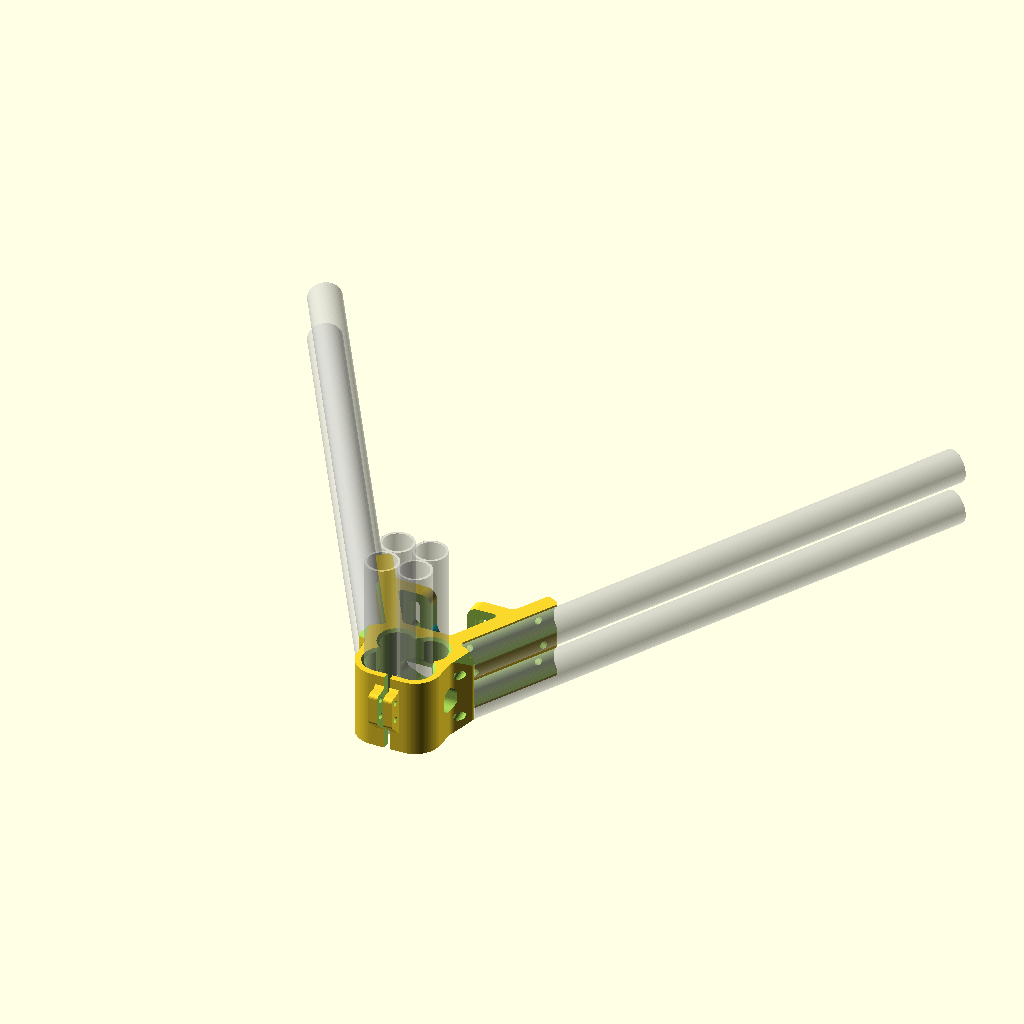
Cell 1: rendered with the file's own defaults.
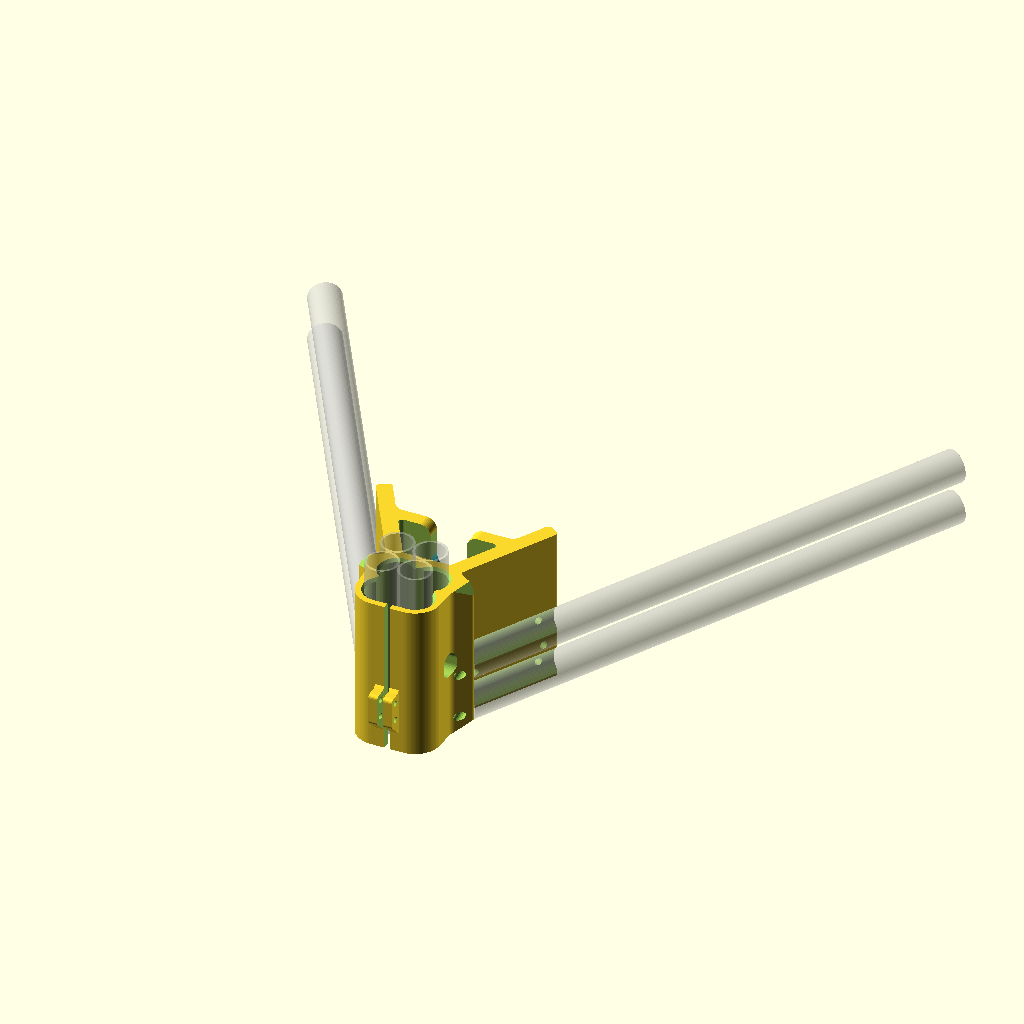
Cell 2 — height set to 86, the other parameters unchanged.
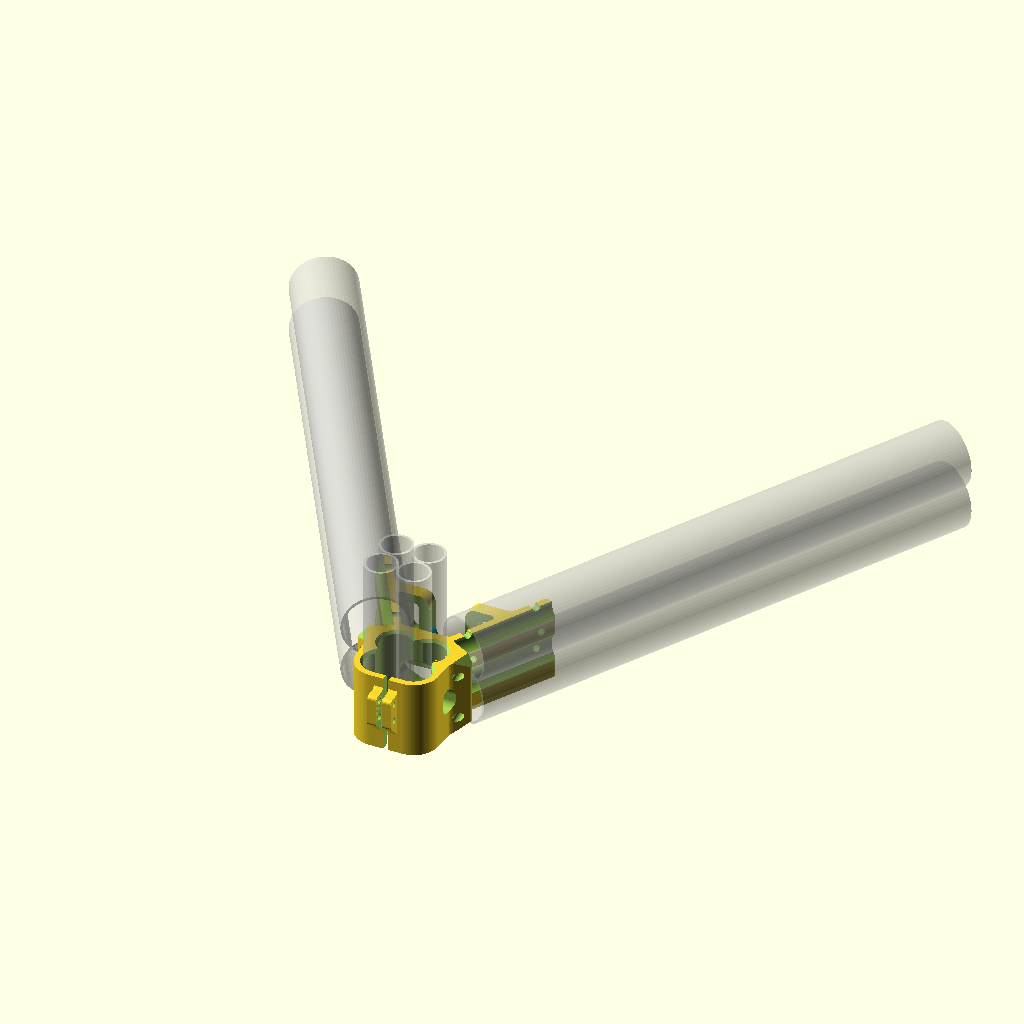
Cell 3: the same model with EMT12_Hor_OD = 36.
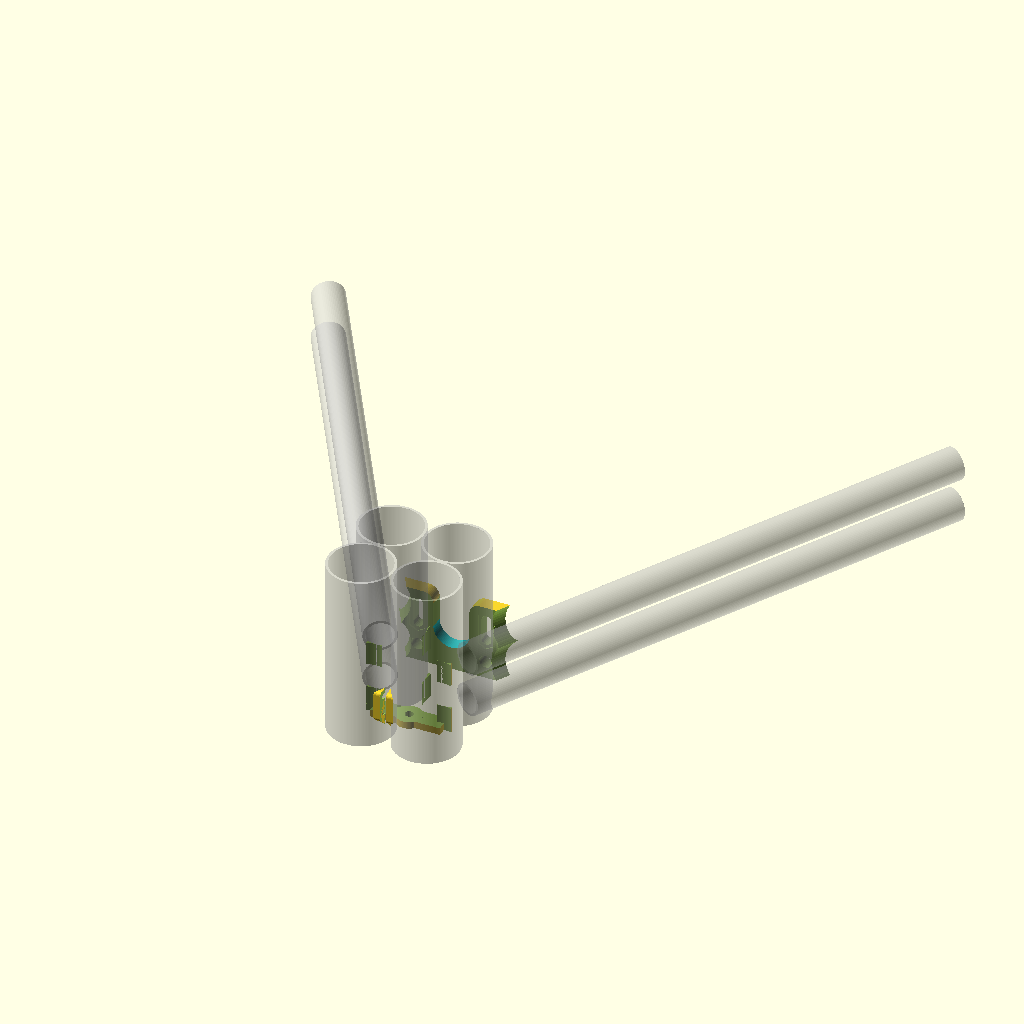
Cell 4: EMT12_OD = 36.4 (everything else at default).
The same orthographic view direction (rotation 55°, 0°, 25°; colour scheme Cornfield) for every cell, with the view re-fitted per cell, so scale and position can differ between cells.
Source of the model, EMT12_Horizontal_EMT12_Vertical/VertexTop_2x_EM12TH_4xEMT12V_rev100.scad:
// Emmett-Delta 3D Printer 
// Based on Delta-Six Vertex Created by Sage Merrill
// Base on https://github.com/Jaydmdigital/Kossel_2020
// Released on Openbuilds.com
// which was Based on orginal design by Johann C. Rocholl (Kossel Printer)
// License = Attribution Share Alike - CC BY SA

//Modified by David Bunch to handle 3/4" Electrical Conduit Pipe for Horizontals

//Modified 2/1/2016 to handle 4x 1/2" Electrical Conduit Pipes Vertically 

//Printed 1st test 10/28/2016
//2ND TEST PRINT 11/19/2016
//6:08 print time at 50% infill, 3oz weighty
//$vpt=[-4.8,-22,25.6];
//$vpr =[55,0,71.2];
//$vpd =435;
height = 43;
ExtendHt = 0;                       //Extend height above main part

EMT12_Hor_OD = 18;                  //For Visual display of acutal size of pipe
EMT12_Hor_Rad = EMT12_Hor_OD / 2;   //Calculate Pipe offset using actual pipe size

//Nomimal 1/2" EMT from HomeDepot site is .706" OD or 17.9324mm
//Nomimal 1/2" EMT from HomeDepot site is .622" ID or 15.7988mm
//Wall thickness .042" or 1.0668mm

EMT_OD = 18.2;                     //Originally used 18.4, but seemed too loose
                                    //after upgrading the extruder on my printer
                                    //Based on what worked for 3/4" on MPCNC
                                    //Adding .2mm to OD should be a good number
EMT12_OD = 18.2;
EMT12_Rad = EMT12_OD / 2;
EMT_Rad = EMT_OD / 2;
EMT_EndHole_OD = 8;
EMT_EndHole_Res = 36;

EMT_Hor_X = 24.32;          //Other version was 44.1432
EMT_Hor_Y = 17.46;          //Other Versionwas 18.7292
Ht_Half = height / 2;

Ht = 8;
M5 = 5.5;
M5Nut = 10.0;               //Locknut measures 9.1mm but adding 10%
                            //Used for Idler Mount bracket
                            //This should make it a little easier to put the Locknut on
Slot_Gap = 3;               //Gap width for tightening vertex against 4x EMT12
                            //increased from 2mm to 3mm to give more tightening
                            //in case pipes are too loose from print
Slot_Gap2 = Slot_Gap / 2;
M4 = 4.8;
M8 = 8.5;
M3 = 3.5;
M3_Res = 16;
M5_Res = 24;
PipeScrewDia = 4.5;   //Dia. of holes for Screws that mount EMT Pipe to Vertex
                       //Use 5.15 to 5.5 for M5, or 4.15 to 4.5 for M4
//EMT Horizontal Mounting Holes have 42mm spacing
Screw_X1_Offset = 43.63;
Screw_Y1_Offset = 16.99;
Screw_X2_Offset = 64.63;
Screw_Y2_Offset = 53.36;
Pipe_Qty = 2;

Pipe_Spacing = 25;      //Use +20 for pipe at bottom & -20 for pipe even with top

BaseThk = 4;
$fn=48;
PipeBaseThk=0;
IdlerMnt_X_Offset = 19;             //Idler Mount Bolt offset from center
                                    //Need at least 19mm for 4mm thick from motor outer cut
Idler_Move = 6;                     //I would use 6mm to 7mm max, but I am using 0
                                    //As I am going to take care of belt tensioning on the carriage
Pipe_Z = EMT12_Hor_Rad;
UpHt = 6;
TotHt = PipeBaseThk + height + ExtendHt;
echo("TotHt = ", TotHt);
echo("Ht_Half + PipeBaseThk = ",Ht_Half + PipeBaseThk);
echo(Pipe_Z = Pipe_Z);
//Makes each segment about .7mm and even number of segments
EMT12OD_Res = (round(((EMT12_OD * 3.14)/4)/.7)*4);       //Resolution of Chamfers
echo("EMT12OD_Res = ",EMT12OD_Res);

module EMT12_4xCut()
{
    for (x = [-1,1])
    {
        for (y = [-1,1])
        {
            translate([x * EMT12_Rad,y * EMT12_Rad,0])
            EMT12_1xPipe();
        }
    }
    translate([-15.4,-15.4,0])
    cube([30.8,30.8,height+2]);
    translate([-10,-EMT_OD,0])
    cube([20,EMT_OD,height+2]);
}
module EMT12_4xChamfer()
{
    Chamf_Ht = 1.5;
    CH_OD = EMT12_OD + Chamf_Ht + Chamf_Ht;
    mirror([0,0,1])
    {
        for (x = [-1,1])
        {
            translate([x * EMT12_Rad,EMT12_Rad,0])
            cylinder(d1=CH_OD,d2=EMT12_OD,h=Chamf_Ht + .01,$fn=EMT12OD_Res);
        }
//Changed the outer chamfer to hull after slicing inside flush at the back inside
        hull()
        {
                translate([-EMT12_Rad,-EMT12_Rad,0])
                cylinder(d1=CH_OD,d2=EMT12_OD,h=Chamf_Ht + .01,$fn=EMT12OD_Res);
                translate([EMT12_Rad,-EMT12_Rad,0])
                cylinder(d1=CH_OD,d2=EMT12_OD,h=Chamf_Ht + .01,$fn=EMT12OD_Res);
        }
    }
}
//Used for Vertical Pipes
module EMT12_1xPipe(E_Ht = height+2)
{
    cylinder(d=EMT12_OD,h=E_Ht,$fn=EMT12OD_Res);
}
module EMT12_1xPipeDisplay(E_Ht = height+2)
{
    difference()
    {
        cylinder(d=EMT12_OD,h=E_Ht,$fn=EMT12OD_Res);
        translate([0,0,-1])
        cylinder(d=EMT12_OD-2.8,h=E_Ht+2,$fn=EMT12OD_Res);
    }
}
module EMT12_Pipes()
{
    translate([0,0,BaseThk])
    rotate([0,0,0])
    {
        for (x = [-1,1])
        {
            for (y = [-1,1])
            {
                translate([x * EMT12_Rad,y * EMT12_Rad,0])
                EMT12_1xPipeDisplay(100);
            }
        }
    }
}
module Vertex_Outline()
{
    linear_extrude(height = height, center = false, convexity = 10)polygon(points = 
    [[42.35,74.7],[42.87,75.29],[43.57,75.63],[44.35,75.68],[45.09,75.43],
    [48.98,73.18],[49.57,72.67],[49.91,71.97],[49.97,71.19],[49.71,70.45],
    [21.42,21.44],[21.17,20.7],[21.22,19.92],[21.56,19.22],[22.15,18.71],
    [30.65,13.8],[31.19,13.34],[31.54,12.71],[31.65,12.01],[31.5,11.31],
    [31.11,10.71],[25.13,4.3],[24.69,3.77],[24.31,3.19],[24,2.56],
    [23.77,1.91],[23.61,1.23],[23.53,0.54],[23,-9],[22.94,-10.25],
    [22.88,-10.87],[22.78,-11.48],[22.65,-12.09],[22.5,-12.7],[22.33,-13.29],
    [22.12,-13.88],[21.8,-14.68],[21.53,-15.24],[21.22,-15.84],[20.87,-16.42],
    [20.5,-16.98],[20.1,-17.53],[19.68,-18.05],[19.23,-18.56],[18.76,-19.04],
    [18.26,-19.5],[17.75,-19.93],[17.21,-20.34],[16.65,-20.72],[16.08,-21.08],
    [15.49,-21.41],[14.89,-21.7],[14.27,-21.97],[13.64,-22.21],[12.99,-22.42],
    [12.34,-22.6],[11.68,-22.74],[11.02,-22.85],[10.35,-22.94],[9.68,-22.98],
    [9,-23],[-9,-23],[-9.68,-22.98],[-10.35,-22.94],[-11.02,-22.85],
    [-11.68,-22.74],[-12.34,-22.6],[-12.99,-22.42],[-13.64,-22.21],[-14.27,-21.97],
    [-14.89,-21.7],[-15.49,-21.41],[-16.08,-21.08],[-16.65,-20.72],[-17.21,-20.34],
    [-17.75,-19.93],[-18.26,-19.5],[-18.76,-19.04],[-19.23,-18.56],[-19.68,-18.05],
    [-20.1,-17.53],[-20.5,-16.98],[-20.87,-16.42],[-21.22,-15.84],[-21.53,-15.24],
    [-21.8,-14.68],[-22.12,-13.88],[-22.33,-13.29],[-22.5,-12.7],[-22.65,-12.09],
    [-22.78,-11.48],[-22.88,-10.87],[-22.94,-10.25],[-23,-9],[-23.53,0.54],
    [-23.61,1.23],[-23.77,1.91],[-24,2.56],[-24.31,3.19],[-24.69,3.77],
    [-25.13,4.3],[-31.11,10.71],[-31.5,11.31],[-31.65,12.01],[-31.54,12.71],
    [-31.19,13.34],[-30.65,13.8],[-22.15,18.71],[-21.56,19.22],[-21.22,19.92],
    [-21.17,20.7],[-21.42,21.44],[-49.71,70.45],[-49.97,71.19],[-49.91,71.97],
    [-49.57,72.67],[-48.98,73.18],[-45.09,75.43],[-44.35,75.68],[-43.57,75.63],
    [-42.87,75.29],[-42.35,74.7],[-34.24,60.65],[-33.89,60.15],[-33.5,59.68],
    [-33.06,59.25],[-32.57,58.88],[-32.06,58.55],[-31.51,58.28],[-30.93,58.06],
    [-30.34,57.91],[-29.74,57.82],[-29.12,57.79],[29.12,57.79],[29.74,57.82],
    [30.34,57.91],[30.93,58.06],[31.51,58.28],[32.06,58.55],[32.57,58.88],
    [33.06,59.25],[33.5,59.68],[33.89,60.15],[34.24,60.65]]);
}
module Vertex_UpperFrameCut()
{
    linear_extrude(height = height+2, center = false, convexity = 10)polygon(points = 
    [[26.52,47.29],[26.76,47.94],[26.76,48.63],[26.52,49.29],[26.08,49.82],
    [25.48,50.16],[24.79,50.29],[-24.79,50.29],[-25.48,50.16],[-26.08,49.82],
    [-26.52,49.29],[-26.76,48.63],[-26.76,47.94],[-26.52,47.29],[-14.11,25.79],
    [-13.81,25.36],[-13.44,24.99],[-13.01,24.69],[-12.54,24.47],[-12.03,24.33],
    [-11.51,24.29],[11.51,24.29],[12.03,24.33],[12.54,24.47],[13.01,24.69],
    [13.44,24.99],[13.81,25.36],[14.11,25.79]]);
}
module VertexTop_EMT12_FullCut()
{
    translate([0,0,0])
    EMT12_4xCut();
}
module VertexTop_EMT12_HalfCut()
{
    difference()
    {
        EMT12_4xCut();
        translate([-19.4,-5,-1])
        cube([38.8,10,height+4]);
        translate([0,0,-1])
        cylinder(d=14.5,h=height+4,$fn=68);     //Allow for extra space around center hole
        %EMT12_Pipes();
    }
}
module EMT_Nut()
{
    translate([Slot_Gap2,-23,BaseThk+7])
    mirror([0,0,1])
    difference()
    {
//If Nut lock is not flush with outside pipe, try adjusting Pipe_Rad-1.3
        rotate([90,0,0])
        rotate([0,90,0])
        rotate([0,0,180])
        difference()
        {
            linear_extrude(height = 5, center = false, convexity = 10)polygon(points = 
            [[-0.5,0],[-0.5,26.43],[0,26.43],[1.5,24.93],[6.27,24.93],
            [6.87,24.83],[7.42,24.55],[7.86,24.12],[8.13,23.57],[8.23,22.97],
            [8.23,9.06],[8.19,8.67],[8.08,8.29],[7.89,7.94],[7.64,7.64],
            [0,0]]);
            translate([4.1,10.8,-1])
            cylinder(d=M3,h=8,$fn=24);
            translate([4.1,20.8,-1])
            cylinder(d=M3,h=8,$fn=24);
        }
    }
}
module EMT_NutsSide()
{
    EMT_Nut();
    mirror([1,0,0])         //Changed to mirroring after adding Slot_Gap variable
    EMT_Nut();
}
module BearingOpening()
{
    rotate([-90,0,0])
    hull()
    {
        cylinder(d=16,h=40,$fn=72);
        union()
        {
            translate([-6.5,0,0])
            cylinder(d=10,h=40,$fn=48);
            translate([6.5,0,0])
            cylinder(d=10,h=40,$fn=48);
            translate([-6.5,-5,0])
            cube([13,10,40]);
        }
    }
}
module vertex()
{
    difference()
    {
        union()
        {
            translate([0,0,PipeBaseThk])
            Vertex_Outline();
            EMT_NutsSide();
        }
//If you would rather have idler slot openint at top, comment out next 2 lines
        translate([0,0,height])
        mirror([0,0,1])
        {
            IdlerCut1();
            IdlerCut();
        }
        translate([0,12,8])
        rotate([0,0,45])
        cylinder(d1=0,d2=20,h=10,$fn=4);        //Chamfer overhang of Idler Cut
        translate([0,12,25])
        rotate([0,0,45])
        cylinder(d1=20,d2=0,h=10,$fn=4);        //Chamfer overhang of Idler Cut
//Bearing Opening
        translate([0, 27.5, height/2]) rotate([90, 0, 0])
        cylinder(r=8, h=40, center=true, $fn=60);
        Pipes();
        translate([0,0,height+.01])
        EMT12_4xChamfer();
        translate([0,0,height / 2])
        BearingOpening();
//Hole access in end of Horizontal EMT
        PipeScrewsBothSides();

//Upper A Frame Hole (Large)
        translate([0,0,-1])
        Vertex_UpperFrameCut();

        WireTopEMT12();
//Cut out around base at Vertical EMTs
        translate([0,0,-1])
        VertexTop_EMT12_HalfCut();

        translate([0,0,BaseThk])
        //rotate([0,180,0])
        VertexTop_EMT12_FullCut();
//Cut Slot for tightening around 4x vertical pipe
//        translate([-Slot_Gap2,-32,BaseThk])
        translate([-Slot_Gap2,-32,-1])
        cube([Slot_Gap,20,height+2]);
        translate([-2,0,0])  
        rotate([0,0,90])
        SideHoles();
        translate([2,0,0])
        rotate([0,0,-(90)])
        SideHoles();
        EMT_EndHoles();             //In case you want to run something thru EMT Horizontals
//Add an M4 hole thru base under Vertical EMTs
        translate([0,0,-1])
        cylinder(d=M4,h=BaseThk+2,$fn=M5_Res);
        ChamTopCornerEMTH();
        translate([0,0,height])
        ChamTopCornerEMTH();
    }
}
module ChamTopCornerEMTH()
{
    for(a = [0,1])
    {
        mirror([a,0,0])
        {
            translate([-34.59,10.44,0])
            rotate([0,0,15])
            rotate([90,0,0])
            cylinder(d=16,h=20,center=true,$fn=4);
        }
    }
}
module EMT_EndHoles()
{
    for(a = [0,1])
    {
        mirror([a,0,0])
        {
            translate([-27.15,.99,EMT12_Rad])
            rotate([0,0,-5])
            rotate([-90,0,0])
            cylinder(d=5,h=20,$fn=24);
            translate([-27.15,.99,EMT12_Rad + Pipe_Spacing])
            rotate([0,0,-5])
            rotate([-90,0,0])
            cylinder(d=5,h=20,$fn=24);
        }
    }
}
module SideHoles()
{
    translate([0,8.4,height / 2])
    rotate([-90,0,0])
    {
        translate([0,-2,0])
        cylinder(d=10,h=20,$fn=36);
        translate([-5,-2,0])
        cube([10,4,20]);
        translate([0,2,0])
        cylinder(d=10,h=20,$fn=36);
    }
}
module IdlerCut()
{
    translate([0,49.28,height/2])
    rotate([-90,0,0])
    {
        for(x = [-1,1])
        {
            translate([0,7,0])
            hull()
            {
                translate([x*IdlerMnt_X_Offset,Idler_Move,0])
                cylinder(d=M5,h=9.5,$fn=M5_Res);
                translate([x*IdlerMnt_X_Offset,-Idler_Move,0])
                cylinder(d=M5,h=9.5,$fn=M5_Res);
            }
            translate([0,7,0])
            hull()
            {
                translate([x*IdlerMnt_X_Offset,Idler_Move,1])
                rotate([0,0,30])
                cylinder(d=M5Nut,h=2,center=true,$fn=6);    //Add 1mm Locknut recess for easier assembly
                translate([x*IdlerMnt_X_Offset,-Idler_Move,1])
                rotate([0,0,30])
                cylinder(d=M5Nut,h=2,center=true,$fn=6);    //Add 1mm Locknut recess for easier assembly
            }
        }
    }
//Add 2 holes for less plastic, but adds strength
    for(x = [-1,1])
    {
        translate([x * 19,54,33.13])
        rotate([90,0,0])
        cylinder(d=7,h=10,center=true);
    }
}
module IdlerCut1()
{
    translate([0,6,0])
    {
        translate([0,34+8.4,20])        //Changed from 18 to 20mm
        rotate([-90,0,0])
        {
            color("cyan")
            cylinder(d=20,h=10,$fn=76);
            translate([-10,0,0])
            cube([20,30,10]);
        }
        RndCorner();
        mirror([1,0,0])
        RndCorner();
    }
}
module RndCorner()
{
    translate([-2,34+8.4,22])
    rotate([-90,0,0])
    translate([-14,16,0])
    difference()
    {
        cylinder(d=18,h=10,$fn=24);
        translate([0,0,-1])
        cylinder(d=12,h=12,$fn=48);
        translate([-10,-20,-1])
        cube([20,20,12]);
        translate([-20,-10,-1])
        cube([20,20,12]);
    }
}
module WireTopEMT12()
{
    translate([-9.2,20.9,0])
    BotWireCut();
    translate([9.2,20.9,0])
    BotWireCut();
}
//We use 7mm for Diameter of Wire cut
module BotWireCut()
{
    rotate([90,0,0])
    translate([0,0,-5.5])
    linear_extrude(height = 11, center = false, convexity = 10)polygon(points = 
    [[-3.5,3.5],[-3.5,1.5],[-5,0],[-5,-1],[5,-1],
    [5,0],[3.5,1.5],[3.5,3.5],[3.43,4.18],[3.23,4.84],
    [2.91,5.44],[2.47,5.97],[1.94,6.41],[1.34,6.73],[0.68,6.93],
    [0,7],[-0.68,6.93],[-1.34,6.73],[-1.94,6.41],[-2.47,5.97],
    [-2.91,5.44],[-3.23,4.84],[-3.43,4.18]]);
}
module Pipe1x()
{
    for (a = [0,1])
    {
        mirror([a,0,0])
        translate([-EMT_Hor_X,EMT_Hor_Y,0])
        rotate([0,0,30])
        rotate([-90,0,0])
        difference()
        {
            cylinder(d=EMT12_OD,h=300,$fn=64);  //Cut Left Side opening for EMT pipe
            translate([-17.5,-10,-1])
            cube([20,20,302]);
        }
    }
}
module Pipes()
{
    translate([0,0,Pipe_Z])
    {
        if (Pipe_Qty == 2)
        {
            Pipe1x();
            %EMT12();
            translate([0,0,Pipe_Spacing])
            Pipe1x();
            translate([0,0,Pipe_Spacing])
            %EMT12();
        } else {
            Pipe1x();
            %Pipe1x();
        }
    }
}
module EMT12()
{
    for (a = [0,1])
    {
        mirror([a,0,0])
        translate([-EMT_Hor_X,EMT_Hor_Y,0])
        rotate([0,0,30])
        rotate([-90,0,0])
        difference()
        {
            cylinder(d=EMT12_Hor_OD,h=300,$fn=64);
            translate([0,0,-1])
            cylinder(d=EMT12_Hor_OD-2.8,h=302,$fn=64);
        }
    }
}
module PipeScrewsBothSides()
{
    if (PipeBaseThk > 0)
    {
        PipeScrews();
        mirror([1,0,0])
        PipeScrews();
    } else {
        PipeScrews();
        mirror([1,0,0])
        PipeScrews();
    }
}
module PipeScrews()
{
    translate([0,0,Pipe_Z])
    {
        if (Pipe_Qty == 2)
        {
            PipeScrews1x();
            translate([0,0,Pipe_Spacing])
            PipeScrews1x();
            translate([0,0,Pipe_Spacing / 2])
            PipeScrews1x();
        } else {
            PipeScrews1x();
            translate([0,0,Pipe_Spacing])
            PipeScrews1x();
        }
    }
}
module PipeScrews1x()
{
    translate([-Screw_X1_Offset,Screw_Y1_Offset,0])
    rotate([0,0,30])
    rotate([0,90,0])
    cylinder(d=PipeScrewDia,h=32);

    translate([-Screw_X2_Offset,Screw_Y2_Offset,0])
    rotate([0,0,30])
    rotate([0,90,0])
    cylinder(d=PipeScrewDia,h=32);
}
module DrawFinal()
{
    vertex();
}
DrawFinal();
Customizer parameters (derived from the source; name, type, default, range or options):
height: number, default 43
ExtendHt: number, default 0
EMT12_Hor_OD: number, default 18
EMT_OD: number, default 18.2
EMT12_OD: number, default 18.2
EMT_EndHole_OD: number, default 8
EMT_EndHole_Res: number, default 36
EMT_Hor_X: number, default 24.32
EMT_Hor_Y: number, default 17.46
Ht: number, default 8
M5: number, default 5.5
M5Nut: number, default 10
Slot_Gap: number, default 3
M4: number, default 4.8
M8: number, default 8.5
M3: number, default 3.5
M3_Res: number, default 16
M5_Res: number, default 24
PipeScrewDia: number, default 4.5
Screw_X1_Offset: number, default 43.63
Screw_Y1_Offset: number, default 16.99
Screw_X2_Offset: number, default 64.63
Screw_Y2_Offset: number, default 53.36
Pipe_Qty: number, default 2
Pipe_Spacing: number, default 25
BaseThk: number, default 4
PipeBaseThk: number, default 0
IdlerMnt_X_Offset: number, default 19
Idler_Move: number, default 6
UpHt: number, default 6
